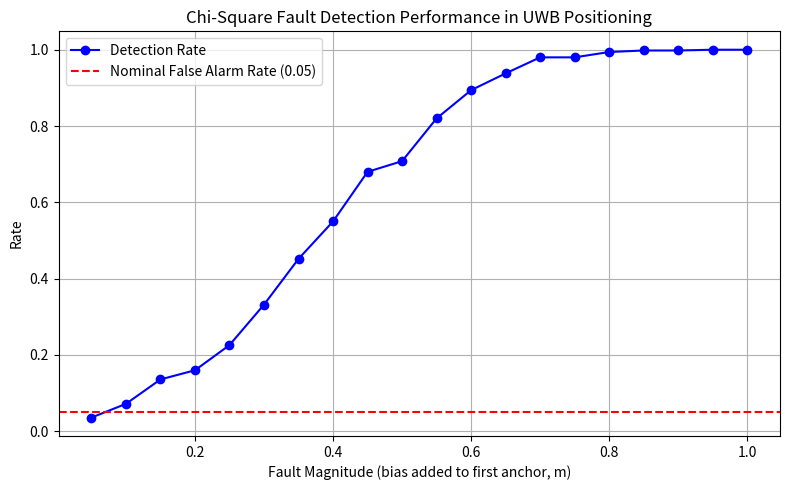

Recreate this plot in Python.
"""
UWB Positioning Simulation with Chi‑Square Fault Detection
===========================================================
This script simulates a 2D UWB localization system with multiple anchors.
It generates range measurements with Gaussian noise and optionally injects
biases (faults) into one or more measurements. The weighted least‑squares
(WLS) solution is computed, and the weighted sum of squared errors (WSSE)
is used as the test statistic. Under nominal conditions, WSSE follows a
chi‑square distribution. We compare the statistic against a threshold to
detect faults and evaluate the detection performance via Monte Carlo runs.
"""

import numpy as np
from scipy.stats import chi2
from scipy.linalg import inv
import matplotlib.pyplot as plt

# ------------------------------
# 1. Simulation Parameters
# ------------------------------
np.random.seed(42)          # for reproducibility

# Anchor positions (2D) [x, y] in meters
anchors = np.array([
    [0.0, 0.0],
    [5.0, 0.0],
    [0.0, 10.0],
    [5.0, 10.0]
])
N_anchors = anchors.shape[0]

# True tag position
true_pos = np.array([5.0, 5.0])

# Measurement noise standard deviation (meters)
sigma = 0.1
# Precision matrix (diagonal)
W = np.diag(1.0 / sigma**2 * np.ones(N_anchors))

# Chi‑square threshold significance level (e.g., 0.05)
alpha = 0.05
# Degrees of freedom = N_anchors - state_dim (2 for 2D)
dof = N_anchors - 2
threshold = chi2.ppf(1 - alpha, dof)

# Fault parameters
fault_magnitude_range = np.linspace(0.0, 1.0, 21)  # bias added (meters)
num_runs = 500                # Monte Carlo runs per fault magnitude

# ------------------------------
# 2. Helper Functions
# ------------------------------
def compute_ranges(pos, anchors):
    """Compute Euclidean distances from a position to all anchors."""
    return np.sqrt(np.sum((anchors - pos)**2, axis=1))

def wls_position(measurements, anchors, W):
    """
    Weighted Least‑Squares position estimate.
    Uses Gauss‑Newton with a fixed number of iterations.
    """
    # Initial guess: centroid of anchors
    x = np.mean(anchors, axis=0)
    for _ in range(10):
        r = compute_ranges(x, anchors)
        residuals = measurements - r
        # Jacobian: each row = (x - a_i) / ||x - a_i||
        H = np.zeros((N_anchors, 2))
        for i in range(N_anchors):
            diff = x - anchors[i]
            norm = np.linalg.norm(diff)
            if norm > 1e-6:
                H[i, :] = diff / norm
            else:
                H[i, :] = np.array([0.0, 0.0])
        # Weighted normal equation
        HtWH = H.T @ W @ H
        HtWres = H.T @ W @ residuals
        try:
            delta = inv(HtWH) @ HtWres
        except np.linalg.LinAlgError:
            break
        x += delta
        if np.linalg.norm(delta) < 1e-6:
            break
    return x

def compute_wsse(measurements, pos_est, anchors, W):
    """
    Compute the Weighted Sum of Squared Errors (WSSE) test statistic.
    WSSE = (z - h(x))^T W (z - h(x))
    """
    r_est = compute_ranges(pos_est, anchors)
    e = measurements - r_est
    return e.T @ W @ e

# ------------------------------
# 3. Monte Carlo Simulation
# ------------------------------
detection_rate = []
false_alarm_rate = []

print("Fault magnitude (m) | Detection Rate | False Alarm Rate")
print("---------------------------------------------------------")

for fmag in fault_magnitude_range:
    detections = 0
    false_alarms = 0
    for run in range(num_runs):
        # Generate nominal measurements with Gaussian noise
        true_ranges = compute_ranges(true_pos, anchors)
        noise = np.random.normal(0, sigma, N_anchors)
        measurements = true_ranges + noise

        # Inject fault (bias) into the first anchor if magnitude > 0
        if fmag > 0:
            measurements[0] += fmag   # add constant bias to first anchor

        # Estimate position
        pos_est = wls_position(measurements, anchors, W)
        # Compute test statistic
        wsse = compute_wsse(measurements, pos_est, anchors, W)

        # Decision: reject if WSSE > threshold
        is_fault = (fmag > 0)
        is_alarm = (wsse > threshold)

        if is_fault and is_alarm:
            detections += 1
        if not is_fault and is_alarm:
            false_alarms += 1

    # Rates for this fault magnitude
    det_rate = detections / num_runs if fmag > 0 else np.nan
    fa_rate = false_alarms / num_runs
    detection_rate.append(det_rate)
    false_alarm_rate.append(fa_rate)
    if fmag > 0:
        print(f"{fmag:6.3f}             | {det_rate:8.3f}        | {fa_rate:8.3f}")
    else:
        print(f"{fmag:6.3f}             |      N/A         | {fa_rate:8.3f}")

# ------------------------------
# 4. Plotting Results
# ------------------------------
plt.figure(figsize=(8, 5))
plt.plot(fault_magnitude_range[1:], detection_rate[1:], 'b-o', label='Detection Rate')
plt.axhline(y=alpha, color='r', linestyle='--', label=f'Nominal False Alarm Rate ({alpha:.2f})')
plt.xlabel('Fault Magnitude (bias added to first anchor, m)')
plt.ylabel('Rate')
plt.title('Chi‑Square Fault Detection Performance in UWB Positioning')
plt.grid(True)
plt.legend()
plt.tight_layout()
plt.show()

# Print the achieved false alarm rate at zero fault (should be close to alpha)
print(f"\nAchieved false alarm rate at zero fault: {false_alarm_rate[0]:.3f} (expected {alpha:.3f})")
